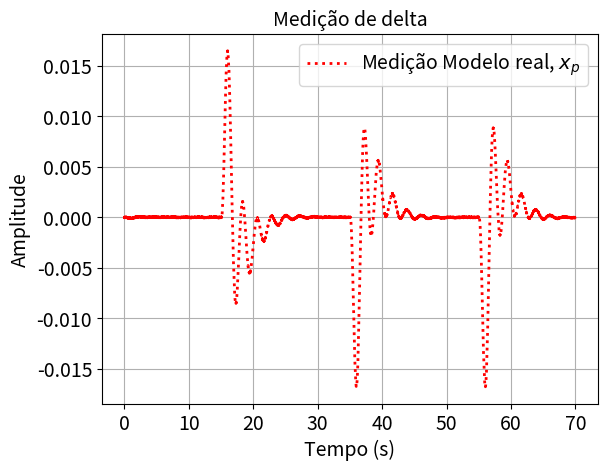
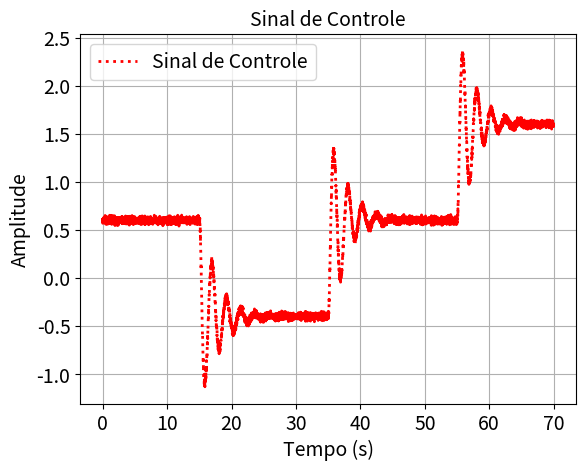
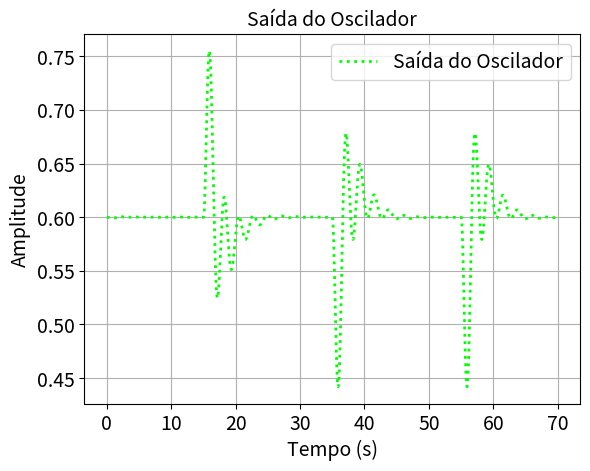

Reproduce these figures in Python, in order.
"""Port of classwork/graduate/2016-1-control-systems/code/sim_trabalho_sist_cont_controlador_fase.m

Trabalho Referente a disciplina de Sistemas de Controle
Professor: Carlos Eduardo Trabuco Dorea
Alunos: Pedro Gushiken, Isaac Dantas, Luan Garcia

Simulação em malha fechada do oscilador de Van der Pol forçado com dois controladores
em cascata (projeto em frequência), tratando o problema da regulação em torno do ponto
de equilíbrio [u_barra; 0]. Malha interna: controlador estabilizador
Gc = 18*(s+1)^3 / (0.1 s^3 + s^2); malha externa: compensador avanço
Gcf = 0.18*(s+1)/(0.05 s+1). Oscilador, sensor s/((s+0.04)(s+9)) e controladores são
integrados por Euler explícito com passo h. Perturbação degrau +1 em t>15 s, retirada
em t>35 s, -1 em t>55 s.

Especificações: erro em regime nulo para perturbação degrau,
PO% <= 15% <-> MF >= 30 graus, MG >= 6 dB; Ts2% <= 8 s <-> banda passante >= 10 rad/s;
u_barra = 0.6, mi = 0.5.

FTs: Gp = tf([0 0 1], [1 -0.32 1]); Gs = tf([0 1 0], [1 9.04 0.36]);
Gma = feedback(Gc*Gp*Gs, 1); bode(Gma), margin(Gma); bode(Gcf); margin(Gcf*Gma)
(ver passo_a_passo_freq.py).

Comando original: sim_trabalho_sist_cont_controlador_fase(70,1e-2,0.6,0.5)

Porting notes:
- 1-based -> 0-based indexing; arrays preallocated with their final MATLAB sizes.
- tf2ss -> scipy.signal.tf2ss (same controller canonical form as MATLAB).
- Measurement noise 0.0001*(0.5-rand()) uses np.random.default_rng(seed); the stream
  differs from MATLAB. Extra keyword args: seed, noise (False disables the noise term,
  used for the Octave comparison), plot.
- The MATLAB code displays xc(:,1,endk) and xcf(:,1,endk) (state at MATLAB step endk,
  i.e. Python column endk-1); they are printed. The function returns a dict of signals.
"""
import numpy as np
import matplotlib.pyplot as plt
from scipy.signal import tf2ss


def sim_trabalho_sist_cont_controlador_fase(stoptime, h, u_barra, mi, seed=None,
                                            noise=True, plot=True):
    rng = np.random.default_rng(seed)

    # problema da regulação: o sistema é iniciado no ponto de equilíbrio
    referencia = 0
    # magnitude da perturbação introduzida
    perturbacao = 1

    # número de passos a serem dados na simulação
    endk = int(np.floor(stoptime / h))

    # variáveis de estado do oscilador
    x_2_ponto = np.zeros(endk)
    x_ponto = np.zeros(endk + 1)
    x = np.zeros(endk + 1)
    x[0] = u_barra

    # variáveis de estado do sensor de delta
    y_ponto = np.zeros((2, endk))
    y = np.zeros((2, endk + 1))
    y_medido = np.zeros(endk + 1)

    # Matrizes de espaço de estado do sensor
    A_sensor = np.array([[-9.04, -0.36], [1.0, 0.0]])
    b_sensor = np.array([1.0, 0.0])
    C_sensor = np.array([0.0, 1.0])

    # Matrizes do controlador para estabilização convertido para espaço de estados
    Ac, bc, Cc, Dc = tf2ss(18 * np.array([1, 3, 3, 1]), [0.1, 1, 0, 0])
    bc, Cc, Dc = bc[:, 0], Cc[0, :], Dc[0, 0]

    # Matriz do controlador por projeto em frequência: avanço
    Acf, bcf, Ccf, Dcf = tf2ss(0.18 * np.array([1, 1]), [0.05, 1])
    bcf, Ccf, Dcf = bcf[:, 0], Ccf[0, :], Dcf[0, 0]

    # variáveis de estado dos controladores
    # controlador iniciado de forma que seu sinal de controle seja u_barra
    xc = np.zeros((3, endk + 1))
    xc[:, 0] = [0, 0, 0.0033]
    xc_ponto = np.zeros((3, endk))
    xcf = np.zeros((1, endk + 1))
    xcf_ponto = np.zeros((1, endk))

    r = np.zeros(endk)
    e1 = np.zeros(endk)
    e = np.zeros(endk)
    uf = np.zeros(endk)
    u = np.zeros(endk)
    entrada_planta = np.zeros(endk)

    tempo = np.zeros(endk + 1)
    for k in range(endk):
        tempo[k + 1] = tempo[k] + h
        r[k] = referencia
        e1[k] = r[k] - y_medido[k]

        # controlador por projeto em frequência
        xcf_ponto[:, k] = Acf @ xcf[:, k] + bcf * e1[k]
        xcf[:, k + 1] = xcf[:, k] + h * xcf_ponto[:, k]
        uf[k] = Ccf @ xcf[:, k] + Dcf * e1[k]

        # erro de feedback da saída
        e[k] = uf[k] - y_medido[k]

        # controlador estabilizador
        xc_ponto[:, k] = Ac @ xc[:, k] + bc * e[k]
        xc[:, k + 1] = xc[:, k] + h * xc_ponto[:, k]

        # entrada introduzida na planta
        u[k] = Cc @ xc[:, k] + Dc * e[k]
        entrada_planta[k] = u[k]

        # perturbação positiva em 15 s, retirada em 35 s, negativa em 55 s
        if tempo[k] > 15:
            entrada_planta[k] = u[k] + perturbacao
        if tempo[k] > 35:
            entrada_planta[k] = u[k]
        if tempo[k] > 55:
            entrada_planta[k] = u[k] - perturbacao

        # Oscilador de Van Der Pol (Euler)
        x_2_ponto[k] = mi * (1 - x[k] ** 2) * x_ponto[k] - x[k] + entrada_planta[k]
        x_ponto[k + 1] = x_ponto[k] + h * x_2_ponto[k]
        x[k + 1] = x[k] + h * x_ponto[k]

        # Sensor de Velocidade
        y_ponto[:, k] = A_sensor @ y[:, k] + b_sensor * x_ponto[k]
        y[:, k + 1] = y[:, k] + h * y_ponto[:, k]

        ruido = 0.0001 * (0.5 - rng.random()) if noise else 0.0
        y_medido[k + 1] = C_sensor @ y[:, k + 1] + ruido

    tempo_acesso = tempo[:endk]

    # MATLAB: xc(:,1,endk), xcf(:,1,endk)
    print('xc(:,1,endk) =', xc[:, endk - 1])
    print('xcf(:,1,endk) =', xcf[:, endk - 1])

    if plot:
        _plot_resultados(tempo, tempo_acesso, y_medido, u, x)

    return dict(tempo=tempo, x=x, x_ponto=x_ponto, y=y, y_medido=y_medido, u=u,
                uf=uf, xc=xc, xcf=xcf, entrada_planta=entrada_planta)


def _plot_resultados(tempo, tempo_acesso, y_medido, u, x):
    def _fmt(ax, titulo):
        ax.grid(True)
        ax.set_xlabel('Tempo (s)', fontsize=14)
        ax.set_ylabel('Amplitude', fontsize=14)
        ax.set_title(titulo, fontsize=14)
        ax.legend(fontsize=14)
        ax.tick_params(labelsize=14)

    fig, ax = plt.subplots(num=1)
    ax.plot(tempo, y_medido, color=(1, 0, 0), linewidth=2.0, linestyle=':',
            label='Medição Modelo real, $x_p$')
    _fmt(ax, 'Medição de delta')

    fig, ax = plt.subplots(num=2)
    ax.plot(tempo_acesso, u, color=(1, 0, 0), linewidth=2.0, linestyle=':',
            label='Sinal de Controle')
    _fmt(ax, 'Sinal de Controle')

    fig, ax = plt.subplots(num=3)
    ax.plot(tempo, x, color=(0, 1, 0), linewidth=2.0, linestyle=':',
            label='Saída do Oscilador')
    _fmt(ax, 'Saída do Oscilador')


def main():
    sim_trabalho_sist_cont_controlador_fase(70, 1e-2, 0.6, 0.5)
    plt.show()


if __name__ == "__main__":
    main()
